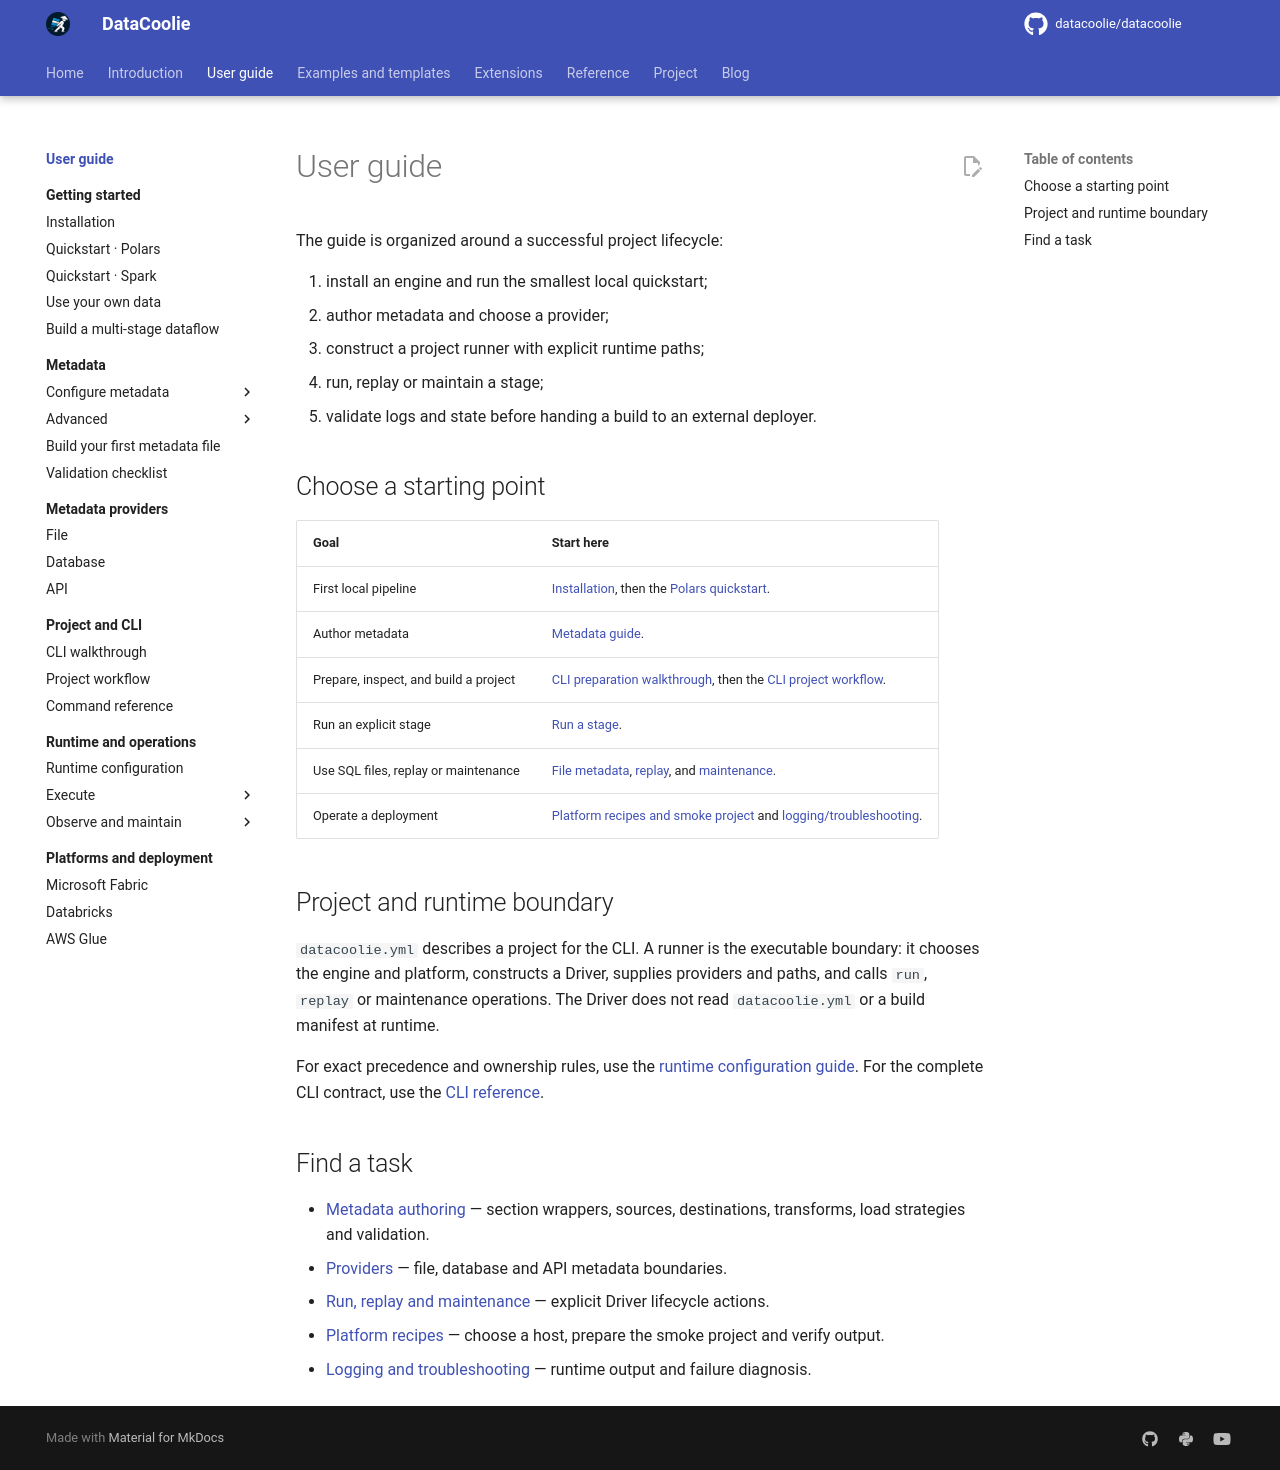

repository: datacoolie/datacoolie · page: guide/index.html · generator: mkdocs

---
title: DataCoolie user guide
description: Install, configure, run and operate DataCoolie projects with explicit metadata, runtime and deployment boundaries.
---

# User guide

The guide is organized around a successful project lifecycle:

1. install an engine and run the smallest local quickstart;
2. author metadata and choose a provider;
3. construct a project runner with explicit runtime paths;
4. run, replay or maintain a stage;
5. validate logs and state before handing a build to an external deployer.

## Choose a starting point

| Goal | Start here |
|---|---|
| First local pipeline | [Installation](getting-started/installation.md), then the [Polars quickstart](getting-started/quickstart-polars.md). |
| Author metadata | [Metadata guide](metadata/index.md). |
| Prepare, inspect, and build a project | [CLI preparation walkthrough](cli/quickstart.md), then the [CLI project workflow](cli/project.md). |
| Run an explicit stage | [Run a stage](operations/run-stage.md). |
| Use SQL files, replay or maintenance | [File metadata](providers/file.md), [replay](operations/replay-and-backfill.md), and [maintenance](operations/maintenance.md). |
| Operate a deployment | [Platform recipes and smoke project](platforms/index.md) and [logging/troubleshooting](operations/logging.md). |

## Project and runtime boundary

`datacoolie.yml` describes a project for the CLI. A runner is the executable
boundary: it chooses the engine and platform, constructs a Driver, supplies
providers and paths, and calls `run`, `replay` or maintenance operations. The
Driver does not read `datacoolie.yml` or a build manifest at runtime.

For exact precedence and ownership rules, use the
[runtime configuration guide](operations/runtime-configuration.md). For the complete CLI
contract, use the [CLI reference](cli/index.md).

## Find a task

- [Metadata authoring](metadata/index.md) — section wrappers, sources,
  destinations, transforms, load strategies and validation.
- [Providers](providers/index.md) — file, database and API metadata boundaries.
- [Run, replay and maintenance](operations/index.md) — explicit Driver lifecycle actions.
- [Platform recipes](platforms/index.md) — choose a host, prepare the smoke project and verify output.
- [Logging and troubleshooting](operations/logging.md) — runtime output and failure
  diagnosis.
